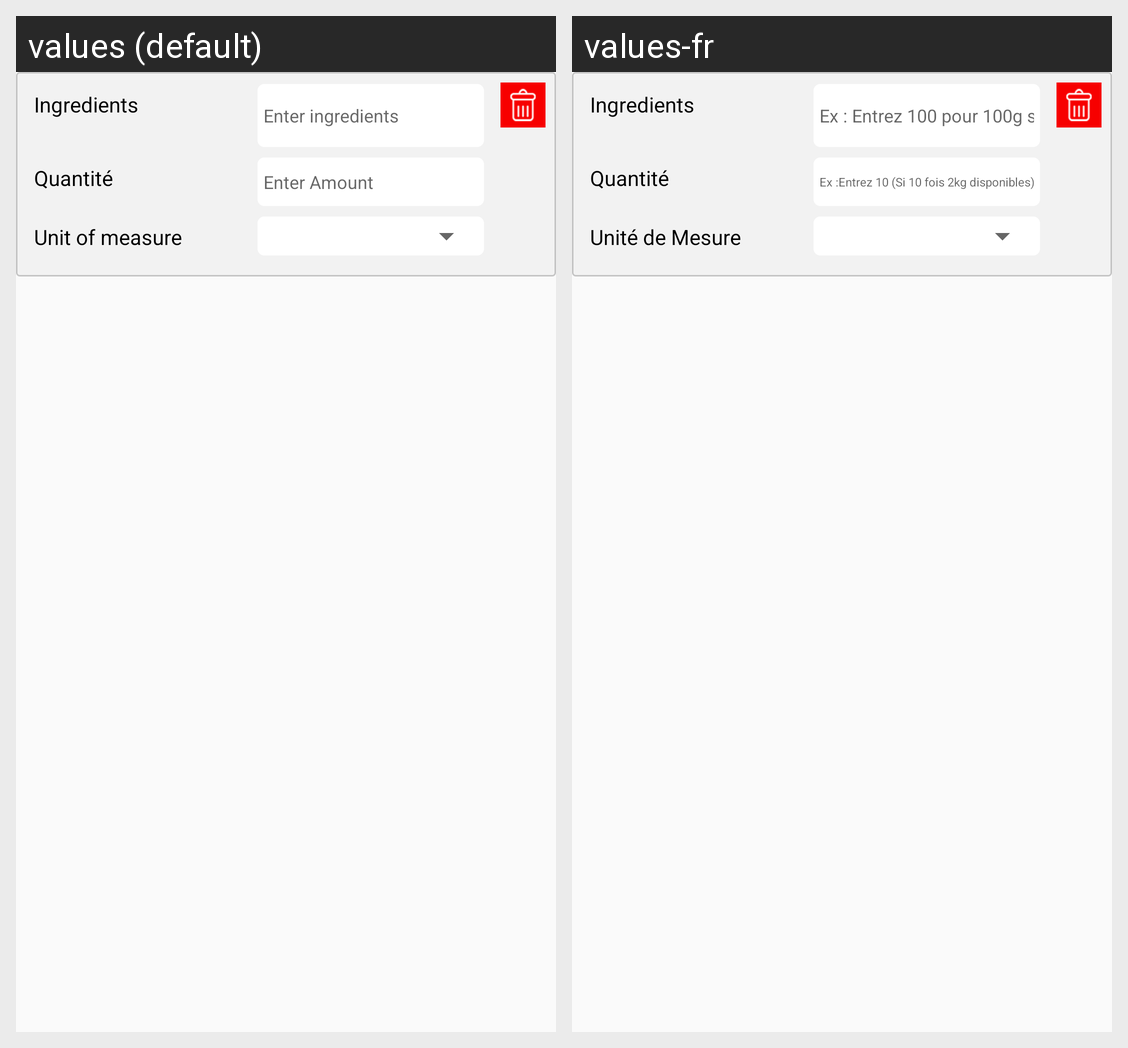

Translations of the strings shown on this Android screen, per locale in the grid:
Android screen res/layout/single_dynamic_lytingredient.xml rendered under 2 locales, left to right: values (default), values-fr. Device: Nexus 5 (rendered at 1080×1920; each locale shown at half size, 540×960, under a caption strip naming it); theme AppTheme.
Strings drawn on this screen, with the default value and each locale's value (text and hints the layout hard-codes, and strings that could not be matched under every locale, appear in the picture but are not listed):

str_enteringredient
  values: Enter ingredients
  values-fr: Ex : Entrez 100 pour 100g si g ci-dessous”

stredt_amount
  values: Enter Amount
  values-fr: Ex :Entrez 10 (Si 10 fois 2kg disponibles)

unitofmeasure
  values: Unit of measure
  values-fr: Unité de Mesure
